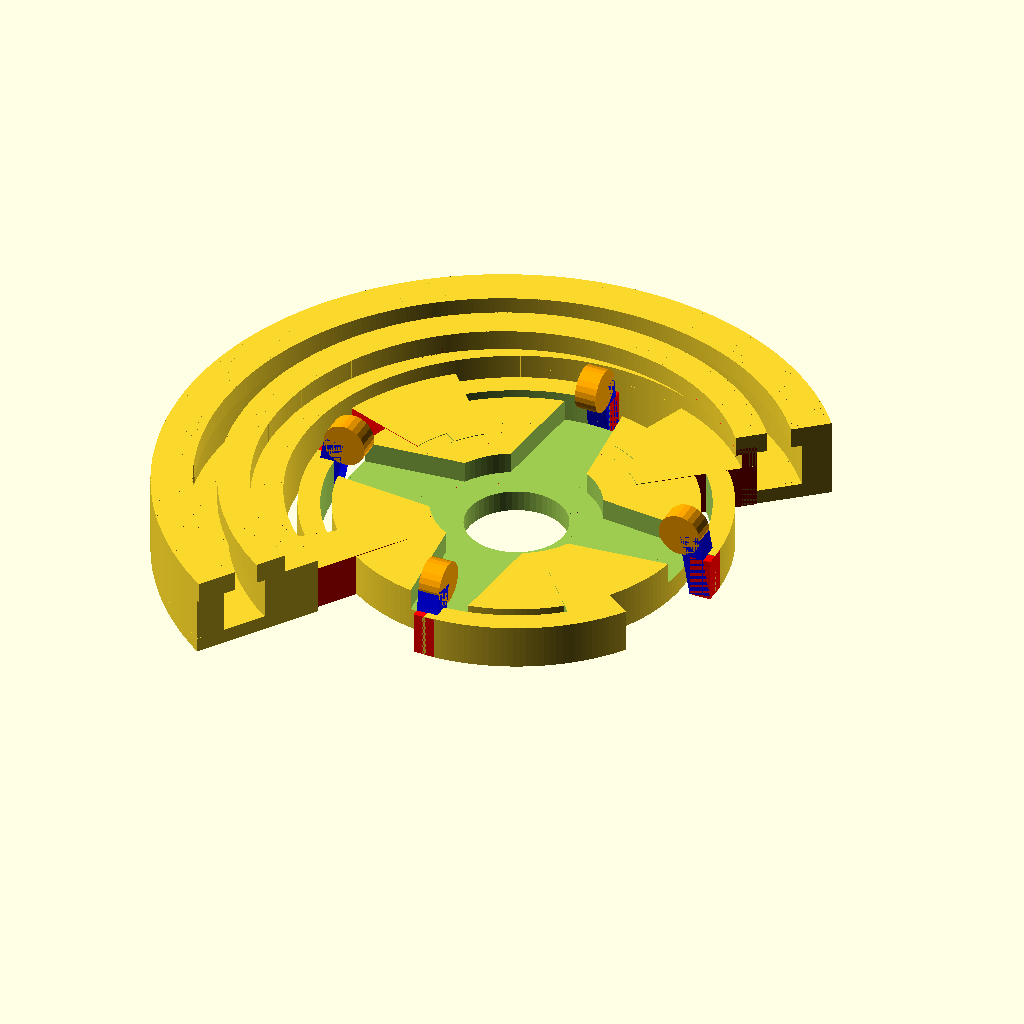
Cell 1: rendered with the file's own defaults.
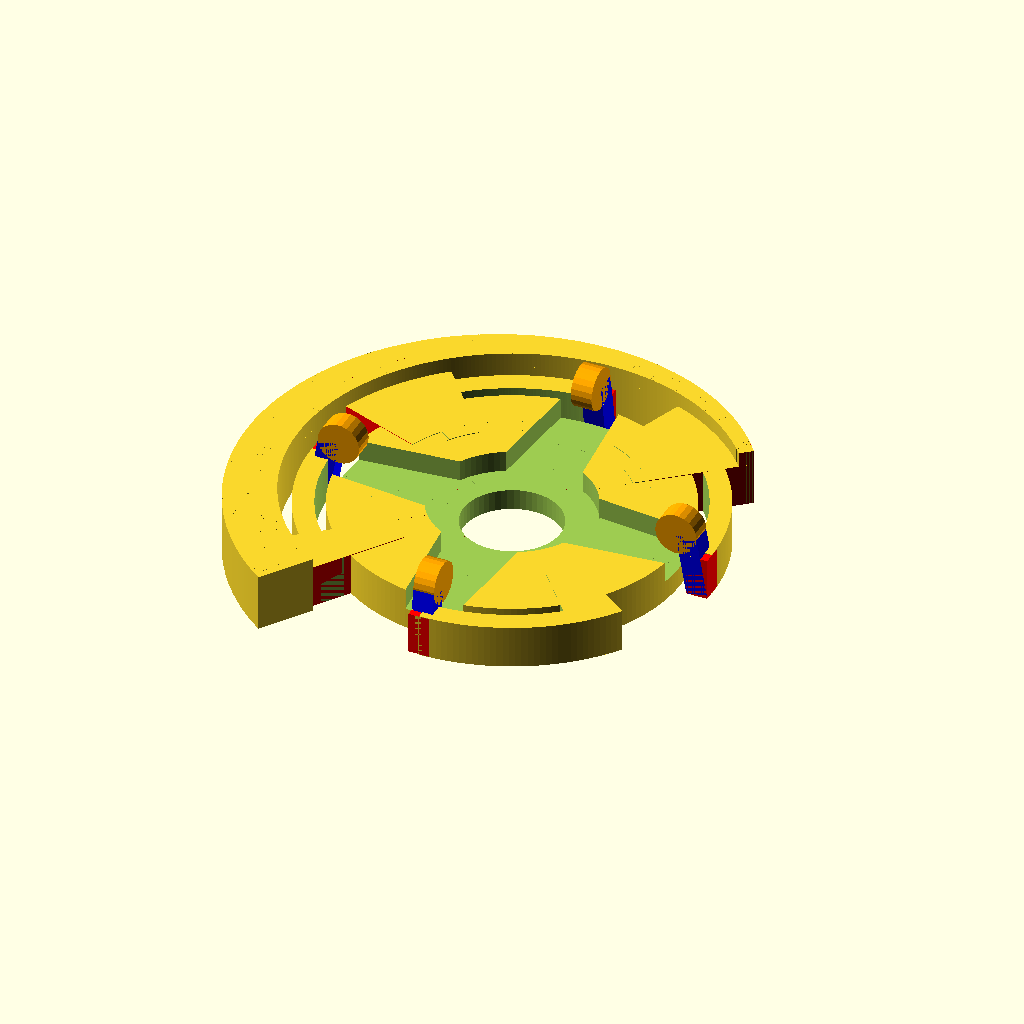
Cell 2 — include_follower set to false, the other parameters unchanged.
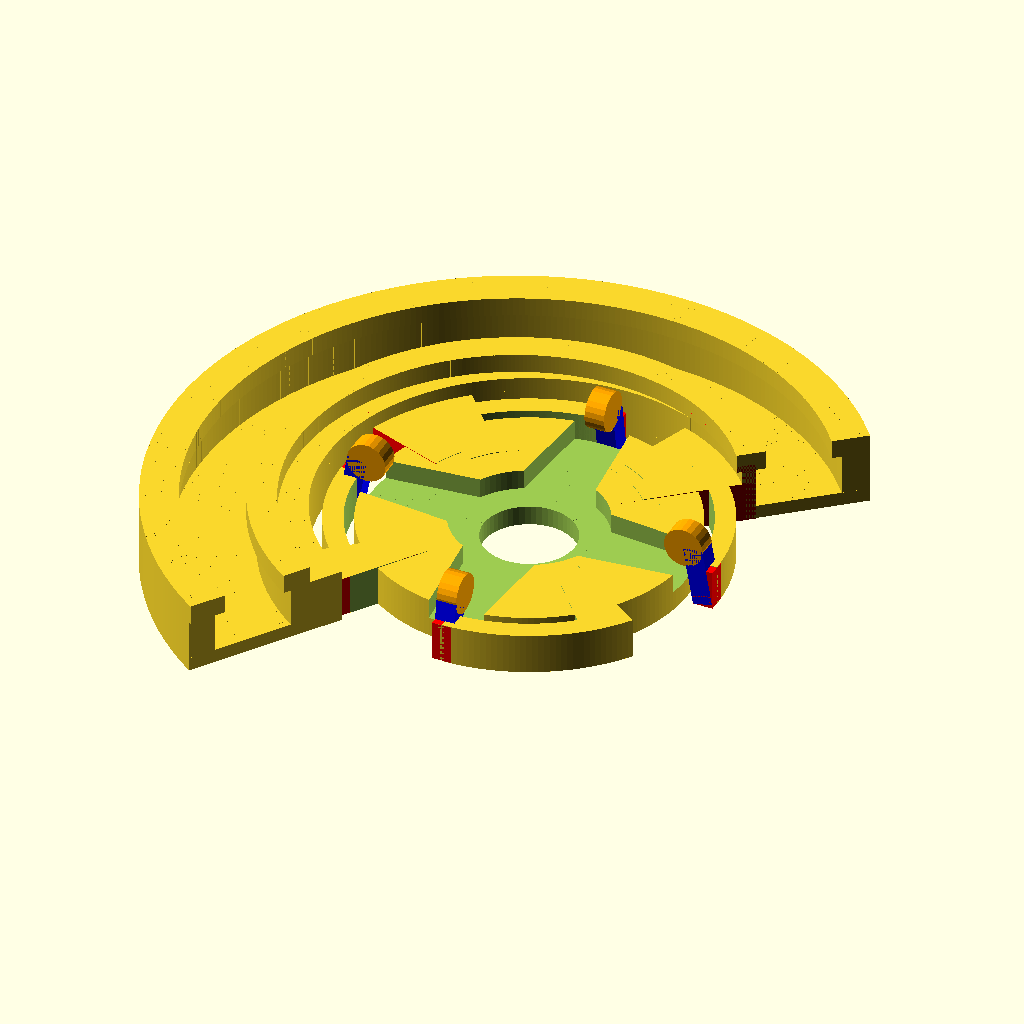
Cell 3: follower_diameter = 6 (everything else at default).
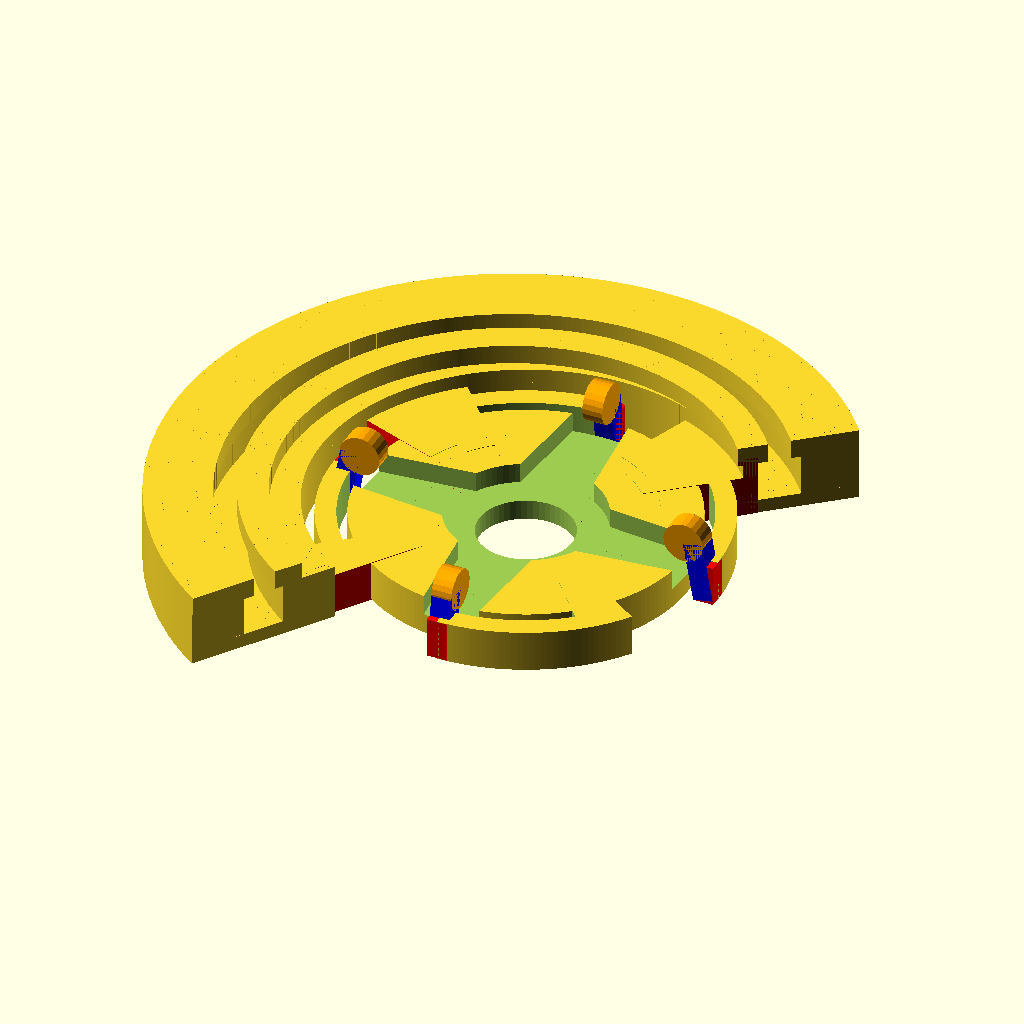
Cell 4: the same model with follower_outer_rim_thickness = 4.
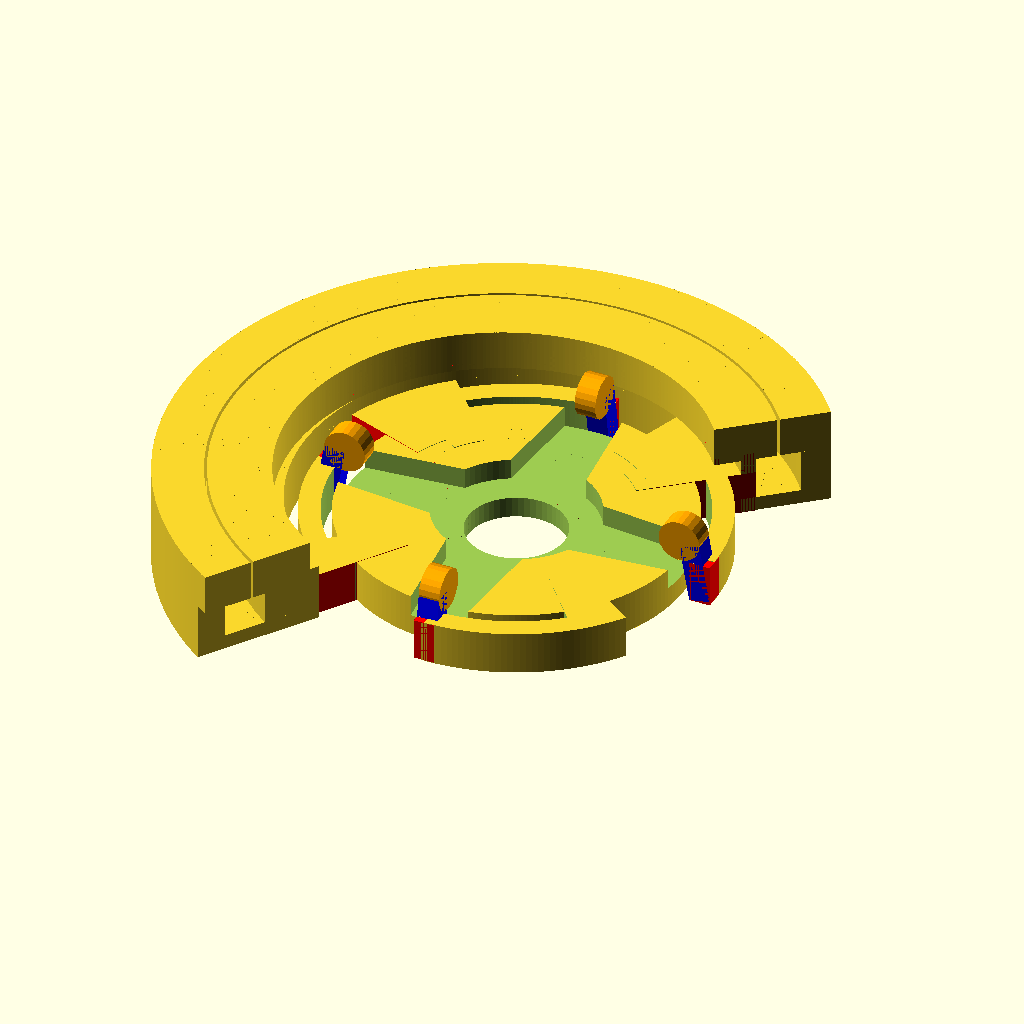
Cell 5: follower_lip = 1.4 (everything else at default).
The same orthographic view direction (rotation 55°, 0°, 25°; colour scheme Cornfield) for every cell, with the view re-fitted per cell, so scale and position can differ between cells.
The OpenSCAD source (small_servo_cam.scad):
$fa = 1;
$fs = 0.4;

include_follower = true;
follower_diameter = 3.0;
follower_outer_rim_thickness = 2;
follower_inner_rim_thickness = 2;
follower_lip = 0.7;

module horn_arm(h) {
    outer_clearance = 0.50;
    inner_clearance = 0.0;
    hub_clearance = 0.5;
    hub_across = 23.8 + hub_clearance;
    x = hub_across/2;
    dy1 = 5.32/2 + outer_clearance;
    dy2 = 4.0/2 + inner_clearance;
    horn_points = [
  [ 0,  -dy1,  0 ],  //0
  [ x,  -dy2,  0 ],  //1
  [ x,  dy2,  0 ],  //2
  [  0,  dy1,  0 ],  //3
  [  0,  -dy1,  h ],  //4
  [ x,  -dy2,  h ],  //5
  [ x,  dy2,  h ],  //6
  [  0,  dy1,  h ]]; //7
    
    faces = [
      [0,1,2,3],  // bottom
      [4,5,1,0],  // front
      [7,6,5,4],  // top
      [5,6,2,1],  // right
      [6,7,3,2],  // back
      [7,4,0,3]]; // left
    polyhedron( horn_points, faces);
}

* horn_arm(h=4);

module horn(h) {
    horn_arm(h);
    rotate([0,0,90]) horn_arm(h);
    rotate([0,0,180]) horn_arm(h);
    rotate([0,0,270]) horn_arm(h);
    
    translate([0, 0, h/2]) cylinder(d=8.2 + 3, h=h, center=true);
}

* horn(h=4);

module cylinder_arc(r1, r2, h, angle) {
    difference() {
        cylinder(r=r2, h=h, center=true);
        cylinder(r=r1, h=2*h, center=true);
        translate([-0.01,0,-h]) cube([2*r2, 2*r2, 2*h]);
        rotate([0,0,90]) translate([-0.01,0,-h]) cube([2*r2, 2*r2, 2*h]);
        rotate([0,0,180]) translate([-0.01,0,-h]) cube([2*r2, 2*r2, 2*h]);
        rotate([0,0,270-angle]) translate([-0.01,0,-h]) cube([2*r2, 2*r2, 2*h]);
    }
}

module spring(r0, r1, r2, h, angle1, angle2) {
    cylinder_arc(r1, r2, h, angle1);
    cylinder_arc(r0, r2, h, angle2);  
}

* spring(8, 10, 13, 3, 45, 10);

module latch(base_diameter, horn_thickness) {
    catch_overlap = 0.3;
    catch_clearance = 0.5;
    
     
    dx = 1.0 * horn_thickness;
    dy = 1.0 * horn_thickness;
    dz = 2.0 * horn_thickness;
    x = -dx/2;
    y = base_diameter/2 + horn_thickness/2; 
    
    // vertical
    color("red") translate([x, y, -horn_thickness] ) cube([dx, dy, dz]);
    color("blue") translate([x, y, -horn_thickness] ) rotate([10,0,0]) cube([dx, dy, 1.5*dz]);
    
    // latch
    dz_latch = 2* horn_thickness;
    dy_latch = base_diameter/2;
    color("orange") translate([0, dy_latch, dz_latch] ) 
    rotate([0,90,0]) 
    cylinder(r=horn_thickness, h=dx, center=true);

    // spring
    r1 = y;
    r2 = r1 + horn_thickness;
    rotate([0,0,55]) spring(8, r1, r2, 3, 55, 15);
    
//    // base_connector
//    yb = base_diameter/2 - catch_overlap;
//    dyb = y - yb + horn_thickness - 0.5;
//    * translate([0,0, catch_clearance]) difference() {
//        // catch
//        color("red") translate([x, yb, +horn_thickness] ) cube([dx, dyb, 1 * horn_thickness]);
//        // slice
//        translate([x-1, yb, +horn_thickness] ) rotate([60,0,0]) cube([2*dx, 10, 10]);
//}
}

module latches(base_diameter, horn_thickness) {
    latch(base_diameter, horn_thickness);
    rotate([0,0,90]) latch(base_diameter, horn_thickness);
    rotate([0,0,180]) latch(base_diameter, horn_thickness);
    rotate([0,0,270]) latch(base_diameter, horn_thickness);
}

* latches(23.7);

module hub(horn_thickness) {
    
    inner_hub = 5.32;
    hub_clearance = 1.5;
    hub_diameter = 23.8;

    
    difference() {
        // Basic wheel
        cylinder(d=hub_diameter, h=2*horn_thickness, center=true);
        // Cutout for hub
        cylinder(d=inner_hub+hub_clearance, h=4*horn_thickness, center=true);
        // cutout for horn
        horn(h=2*horn_thickness);
    }
    latches(hub_diameter, horn_thickness);
    
}

* hub();

module pie_slice(a, r, h){
  // a:angle, r:radius, h:height
  rotate_extrude(angle=a) square([r,h]);
}
* pie_slice(110,20,3);


* pie(10, 1, 12);

module cylinder_arc2(r1, r2, h, angle) {
    intersection() {
        difference() {
            cylinder(r=r2, h=h, center=true);
            cylinder(r=r1, h=2*h, center=true);
        };
        color("red") translate([0, 0, -h]) pie_slice(angle, r2, 2*h);
    }
}

//module cam_base_ring() {
//    r1 = 15;
//    r2 = 16;
//    h = 3;
//    angle = 170;
//    cylinder_arc2(r1, r2, h, angle);
//}
//
//* cam_base_ring();

module linear_cam_surface(r_0, r_1, r_2, h, angle) {
    
    s = (r_2 - r_1) / angle;  
    da = 1;
    for(a = [0 : da : angle]) {
        * echo("a", a);
        r = r_1 + a * s;
        * echo("r", r);
        dx = r - r_0;
        rotate([0, 0, a]) translate([r-dx, 0, 0]) {
            cube([dx, 0.5, h]);
        }   
       
        if (include_follower) {
            // Outer edge
            rotate([0, 0, a]) translate([r + follower_diameter, 0, 0]) {
                cube([follower_outer_rim_thickness, 0.5, h]);
            }
            // bottom 
            rotate([0, 0, a]) translate([r-dx, 0, 0]) {
                cube([dx+follower_diameter+follower_outer_rim_thickness, 0.5, 1]);
            }
            //outer_keeper
            rotate([0, 0, a]) translate([r + follower_diameter-follower_lip, 0, h]) {
                cube([follower_outer_rim_thickness+follower_lip, follower_lip, 2*follower_lip]);
            }
            //Inner keeper

            rotate([0, 0, a]) translate([r- 2 * follower_lip, 0, h]) {
                cube([3 * follower_lip, follower_lip, 2*follower_lip]);
            }
        } 
    }
     
        
}


module entire_component() {
    horn_thickness = 1.46;
    hub(horn_thickness);
    r_min = 16;
    translate([0, 0, -horn_thickness]) rotate([0,0,40]) linear_cam_surface(15, r_min, 19, h=4, angle=195);
    // connectors
    h_connector=3;
    r_inside_hub = 9;
    rotate([0, 0, 40]) cylinder_arc2(r_inside_hub, r_min, h=h_connector, angle=30);
    rotate([0, 0, 40+90]) cylinder_arc2(r_inside_hub, r_min, h=h_connector, angle=30);
    rotate([0, 0, 40+180]) cylinder_arc2(r_inside_hub, r_min, h=h_connector, angle=15);
    
}

entire_component();
Parameter table extracted from the source (name, type, default, range or options):
include_follower: bool, default true
follower_diameter: number, default 3
follower_outer_rim_thickness: number, default 2
follower_inner_rim_thickness: number, default 2
follower_lip: number, default 0.7
